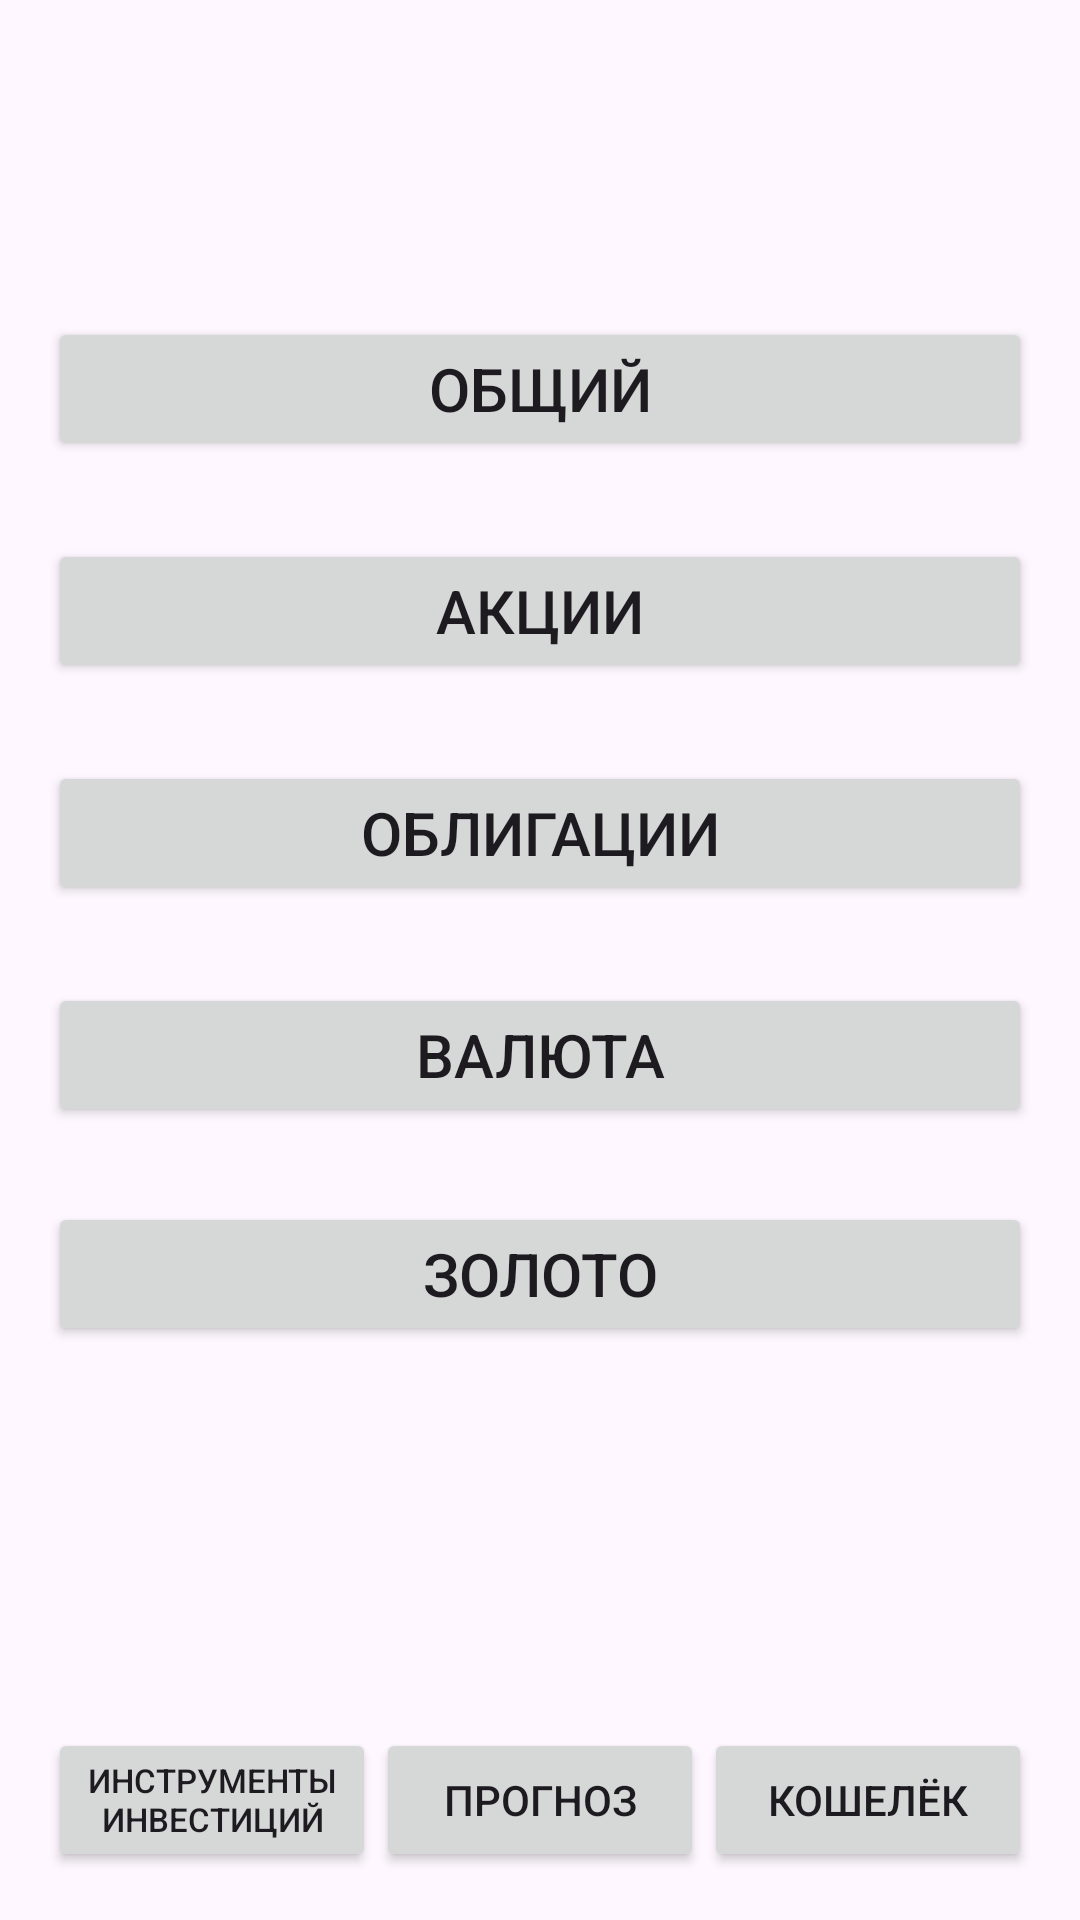

Write the Android layout XML for this screen, with the resource values it uses.
<!-- AndroidManifest.xml: application theme Theme.ITTech -->
<!-- res/layout/prochee.xml -->
<?xml version="1.0" encoding="utf-8"?>
<LinearLayout xmlns:android="http://schemas.android.com/apk/res/android"
    android:layout_width="match_parent"
    android:layout_height="match_parent"
    android:orientation="vertical"
    android:padding="16dp"
    android:gravity="center">


    <View
        android:layout_width="match_parent"
        android:layout_height="0dp"
        android:layout_weight="1" />

    <Button
        android:id="@+id/general"
        android:layout_width="match_parent"
        android:layout_height="wrap_content"
        android:gravity="center"
        android:text="Общий"
        android:layout_marginTop="26dp"
        android:textSize="20sp"
        android:minHeight="48dp" />

    <Button
        android:id="@+id/akchii"
        android:layout_width="match_parent"
        android:layout_height="wrap_content"
        android:gravity="center"
        android:text="Акции"
        android:layout_marginTop="26dp"
        android:textSize="20sp"
        android:minHeight="48dp" />
    <Button
        android:id="@+id/passwordEditTex"
        android:layout_width="match_parent"
        android:layout_height="wrap_content"
        android:gravity="center"
        android:text="Облигации"
        android:layout_marginTop="26dp"
        android:textSize="20sp"
        android:minHeight="48dp" />

    <Button
        android:id="@+id/passwordEdit"
        android:layout_width="match_parent"
        android:layout_height="wrap_content"
        android:gravity="center"
        android:text="Валюта"
        android:layout_marginTop="26dp"
        android:textSize="20sp"
        android:minHeight="48dp" />


    <Button
        android:id="@+id/loginButton"
        android:layout_width="match_parent"
        android:layout_height="wrap_content"
        android:gravity="center"
        android:text="Золото"
        android:layout_marginTop="25dp"
        android:textSize="20sp"/> 

    <View
        android:layout_width="match_parent"
        android:layout_height="0dp"
        android:layout_weight="1" />

    <View
        android:layout_weight="1"
        android:layout_width="match_parent"
        android:layout_height="0dp" /> 

    <LinearLayout
        android:layout_width="match_parent"
        android:layout_height="wrap_content"
        android:orientation="horizontal"
        android:gravity="center">

        <Button
            android:id="@+id/button_investment_tools"
            android:layout_width="0dp"
            android:layout_height="wrap_content"
            android:layout_weight="1"
            android:textSize="11sp"
            android:text="Инструменты инвестиций" />

        <Button
            android:id="@+id/button_forecast"
            android:layout_width="0dp"
            android:layout_height="wrap_content"
            android:layout_weight="1"
            android:text="Прогноз" />

        <Button
            android:id="@+id/button_wallet"
            android:layout_width="0dp"
            android:layout_height="wrap_content"
            android:layout_weight="1"
            android:text="Кошелёк" />
    </LinearLayout>
</LinearLayout>
<!-- resources referenced by this layout -->
<resources>
  <style name="Theme.ITTech" parent="Base.Theme.ITTech" />
  <style name="Base.Theme.ITTech" parent="Theme.Material3.DayNight.NoActionBar">
          
          
      </style>
</resources>
